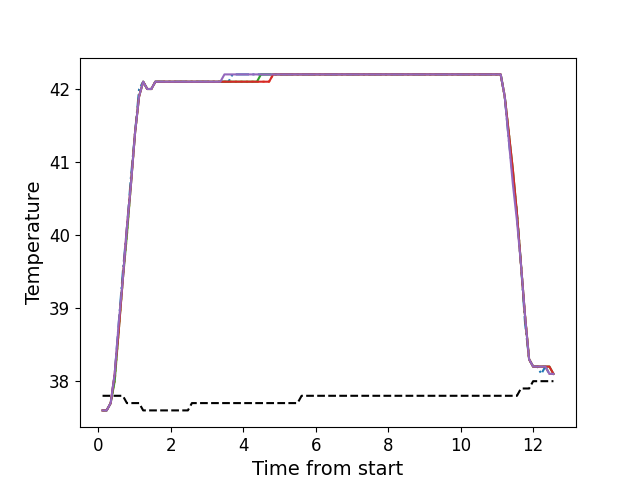

The table this chart was drawn from, first rows:
, times, neutral, z1, z2, z3, z4, z5
0, 0.1216, 37.8, 37.6, 37.6, 37.6, 37.6, 37.6
1, 0.2342, 37.8, 37.6, 37.6, 37.6, 37.6, 37.6
2, 0.3457, 37.8, 37.7, 37.7, 37.7, 37.7, 37.7
3, 0.4568, 37.8, 38.1, 38.0, 38.0, 38.1, 38.1
4, 0.569, 37.8, 38.8, 38.7, 38.7, 38.7, 38.8
5, 0.6816, 37.8, 39.5, 39.4, 39.4, 39.4, 39.4
6, 0.7936, 37.7, 40.1, 40.0, 40.0, 40.1, 40.1
7, 0.9056, 37.7, 40.8, 40.7, 40.7, 40.7, 40.7
8, 1.018, 37.7, 41.4, 41.4, 41.4, 41.4, 41.4
9, 1.13, 37.7, 42.0, 41.9, 41.9, 41.9, 41.9
10, 1.242, 37.6, 42.1, 42.1, 42.1, 42.1, 42.1
11, 1.355, 37.6, 42.0, 42.0, 42.0, 42.0, 42.0
12, 1.467, 37.6, 42.0, 42.0, 42.0, 42.0, 42.0
13, 1.578, 37.6, 42.1, 42.1, 42.1, 42.1, 42.1
14, 1.691, 37.6, 42.1, 42.1, 42.1, 42.1, 42.1
15, 1.802, 37.6, 42.1, 42.1, 42.1, 42.1, 42.1
16, 1.915, 37.6, 42.1, 42.1, 42.1, 42.1, 42.1
17, 2.026, 37.6, 42.1, 42.1, 42.1, 42.1, 42.1
18, 2.138, 37.6, 42.1, 42.1, 42.1, 42.1, 42.1
19, 2.251, 37.6, 42.1, 42.1, 42.1, 42.1, 42.1
20, 2.363, 37.6, 42.1, 42.1, 42.1, 42.1, 42.1
21, 2.475, 37.6, 42.1, 42.1, 42.1, 42.1, 42.1
22, 2.587, 37.7, 42.1, 42.1, 42.1, 42.1, 42.1
23, 2.699, 37.7, 42.1, 42.1, 42.1, 42.1, 42.1
24, 2.811, 37.7, 42.1, 42.1, 42.1, 42.1, 42.1
25, 2.923, 37.7, 42.1, 42.1, 42.1, 42.1, 42.1
26, 3.036, 37.7, 42.1, 42.1, 42.1, 42.1, 42.1
27, 3.147, 37.7, 42.1, 42.1, 42.1, 42.1, 42.1
28, 3.259, 37.7, 42.1, 42.1, 42.1, 42.1, 42.1
29, 3.372, 37.7, 42.1, 42.1, 42.1, 42.1, 42.1
30, 3.484, 37.7, 42.1, 42.1, 42.1, 42.1, 42.2
31, 3.596, 37.7, 42.1, 42.1, 42.1, 42.1, 42.2
32, 3.708, 37.7, 42.2, 42.1, 42.1, 42.1, 42.2
33, 3.82, 37.7, 42.2, 42.1, 42.1, 42.1, 42.2
34, 3.932, 37.7, 42.2, 42.1, 42.1, 42.1, 42.2
35, 4.043, 37.7, 42.2, 42.1, 42.1, 42.1, 42.2
36, 4.156, 37.7, 42.2, 42.1, 42.1, 42.1, 42.2
37, 4.268, 37.7, 42.2, 42.1, 42.1, 42.1, 42.2
38, 4.38, 37.7, 42.2, 42.1, 42.1, 42.1, 42.2
39, 4.492, 37.7, 42.2, 42.1, 42.2, 42.1, 42.2
40, 4.604, 37.7, 42.2, 42.1, 42.2, 42.1, 42.2
41, 4.716, 37.7, 42.2, 42.1, 42.2, 42.1, 42.2
42, 4.829, 37.7, 42.2, 42.2, 42.2, 42.2, 42.2
43, 4.94, 37.7, 42.2, 42.2, 42.2, 42.2, 42.2
44, 5.052, 37.7, 42.2, 42.2, 42.2, 42.2, 42.2
45, 5.165, 37.7, 42.2, 42.2, 42.2, 42.2, 42.2
46, 5.276, 37.7, 42.2, 42.2, 42.2, 42.2, 42.2
47, 5.388, 37.7, 42.2, 42.2, 42.2, 42.2, 42.2
48, 5.501, 37.7, 42.2, 42.2, 42.2, 42.2, 42.2
49, 5.612, 37.8, 42.2, 42.2, 42.2, 42.2, 42.2
50, 5.725, 37.8, 42.2, 42.2, 42.2, 42.2, 42.2
51, 5.837, 37.8, 42.2, 42.2, 42.2, 42.2, 42.2
52, 5.949, 37.8, 42.2, 42.2, 42.2, 42.2, 42.2
53, 6.061, 37.8, 42.2, 42.2, 42.2, 42.2, 42.2
54, 6.173, 37.8, 42.2, 42.2, 42.2, 42.2, 42.2
55, 6.285, 37.8, 42.2, 42.2, 42.2, 42.2, 42.2
56, 6.397, 37.8, 42.2, 42.2, 42.2, 42.2, 42.2
57, 6.509, 37.8, 42.2, 42.2, 42.2, 42.2, 42.2
58, 6.621, 37.8, 42.2, 42.2, 42.2, 42.2, 42.2
59, 6.734, 37.8, 42.2, 42.2, 42.2, 42.2, 42.2
... 52 more rows
